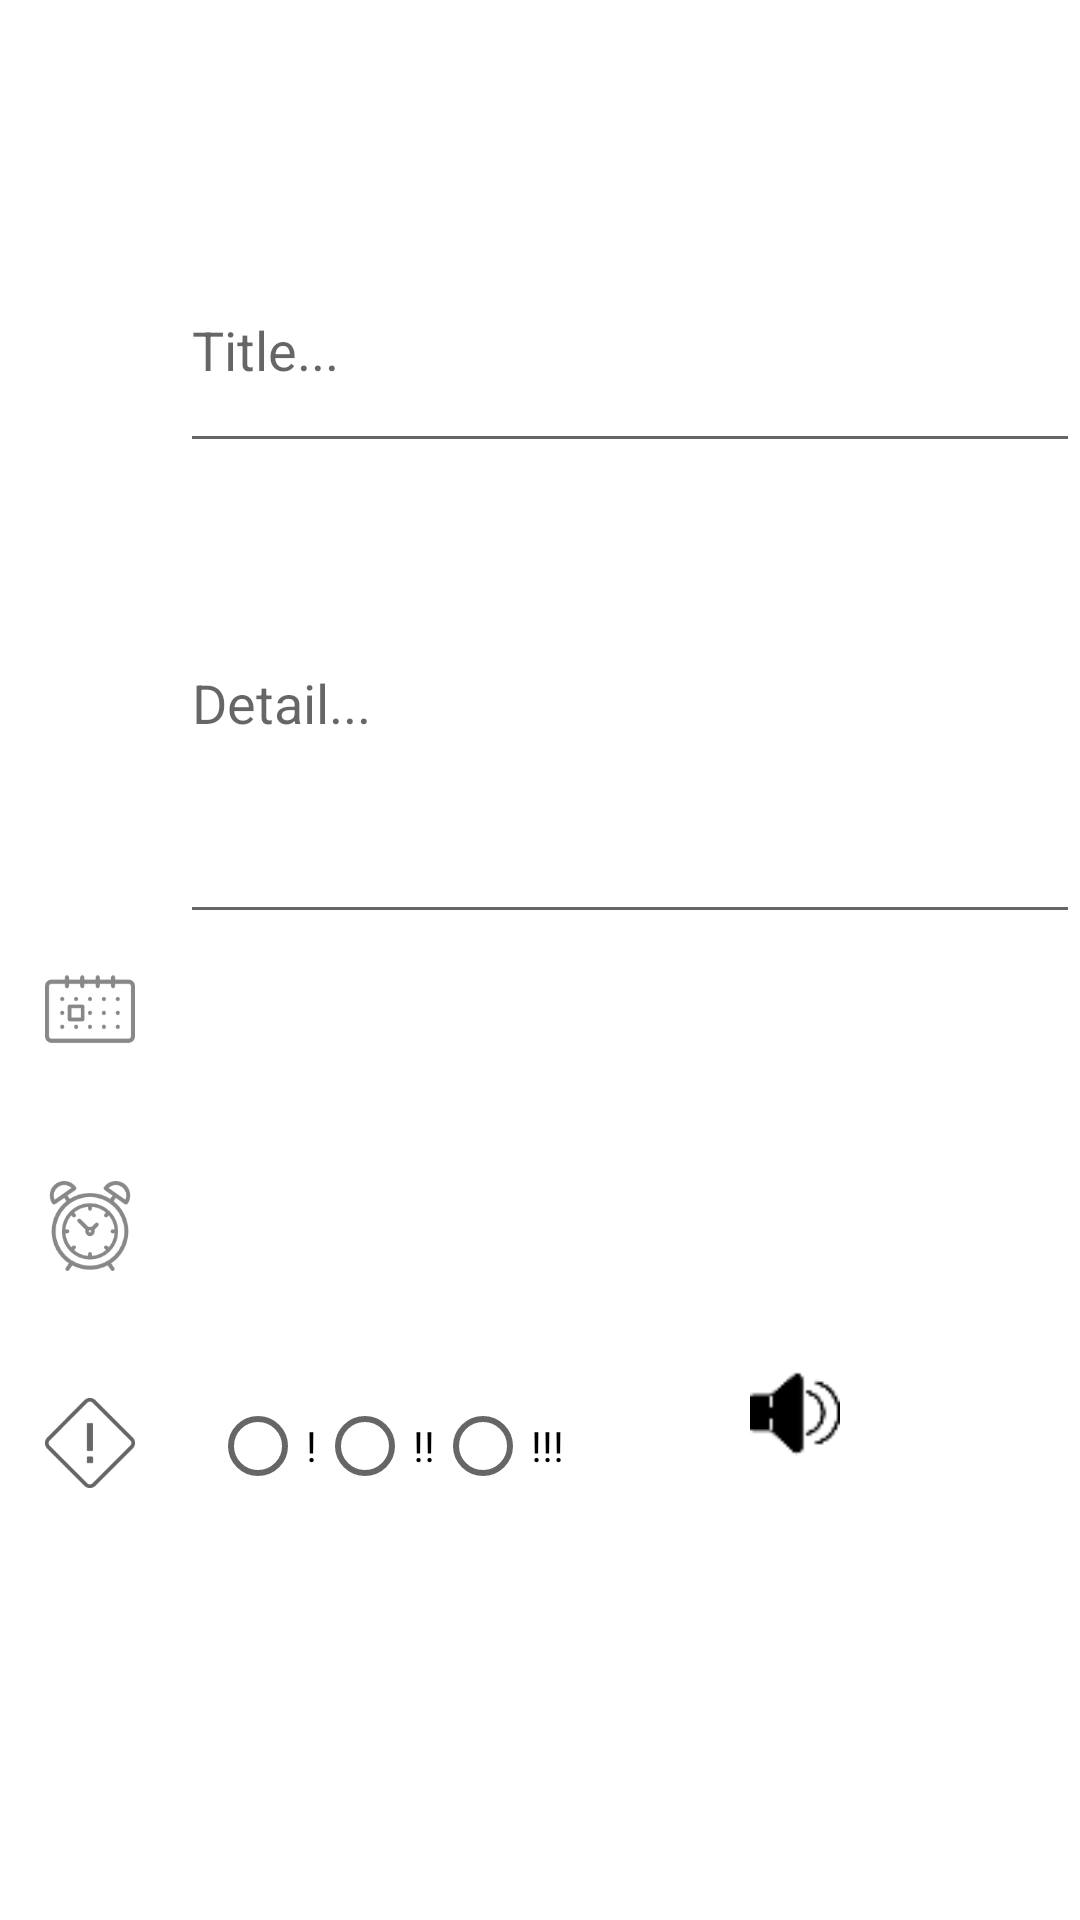

Reconstruct the res/layout file that produces this screen, plus the resources it refers to.
<!-- AndroidManifest.xml: application theme AppTheme -->
<!-- res/layout/activity_add_new_task.xml -->
<?xml version="1.0" encoding="utf-8"?>
<LinearLayout xmlns:android="http://schemas.android.com/apk/res/android"
    xmlns:tools="http://schemas.android.com/tools"
    android:layout_width="match_parent"
    android:layout_height="match_parent"
    android:background="#FFFFFF"
    android:orientation="vertical"
    android:weightSum="10">

    <android.support.v7.widget.Toolbar
        android:id="@+id/toolbar"
        android:layout_width="match_parent"
        android:layout_height="?android:attr/actionBarSize"
        android:background="@color/color_toolbar"
        android:theme="@style/ToolBarStyle">

    </android.support.v7.widget.Toolbar>


    <LinearLayout
        android:layout_width="match_parent"
        android:layout_height="0dp"
        android:layout_marginTop="@dimen/activity_add_new_task_margin_top"
        android:layout_weight="1.5"
        android:orientation="horizontal">


        <EditText
            android:id="@+id/activity_add_new_task_edt_title"
            android:layout_width="match_parent"
            android:layout_height="match_parent"
            android:layout_marginLeft="@dimen/activity_add_new_task_edt_margin_left"
            android:hint="Title..."
            android:textColor="@android:color/black"
            android:textSize="18sp" />
    </LinearLayout>


    <LinearLayout
        android:layout_width="match_parent"
        android:layout_height="0dp"
        android:layout_weight="3"
        android:orientation="horizontal">

        <EditText
            android:id="@+id/activity_add_new_task_edt_description"
            android:layout_width="match_parent"
            android:layout_height="match_parent"
            android:layout_marginLeft="@dimen/activity_add_new_task_edt_margin_left"
            android:hint="Detail..."
            android:textColor="@android:color/black"
            android:textSize="18sp" />
    </LinearLayout>


    <LinearLayout
        android:layout_width="match_parent"
        android:layout_height="0dp"
        android:layout_weight="1"
        android:orientation="horizontal">

        <FrameLayout
            android:layout_width="@dimen/activity_add_new_task_fl_width"
            android:layout_height="@dimen/activity_add_new_task_fl_height">

            <ImageView
                android:id="@+id/activity_add_new_task_img_date"
                android:layout_width="@dimen/activity_add_new_task_img_width"
                android:layout_height="@dimen/activity_add_new_task_img_height"
                android:layout_gravity="center"
                android:background="@drawable/ic_calendar" />
        </FrameLayout>


        <TextView
            android:id="@+id/activity_add_new_task_tv_date"
            android:layout_width="match_parent"
            android:layout_height="match_parent"
            android:layout_marginLeft="@dimen/activity_add_new_task_margin_left"
            android:gravity="center_vertical"
            android:textColor="@android:color/black"
            android:textSize="18sp"
            tools:text="12/11/2016" />
    </LinearLayout>

    <View style="@style/ViewLineStyle" />

    <LinearLayout
        android:layout_width="match_parent"
        android:layout_height="0dp"
        android:layout_marginTop="@dimen/activity_add_new_task_margin_top"
        android:layout_weight="1"
        android:orientation="horizontal">

        <FrameLayout
            android:layout_width="@dimen/activity_add_new_task_fl_width"
            android:layout_height="@dimen/activity_add_new_task_fl_height">

            <ImageView
                android:id="@+id/activity_add_new_task_img_time"
                android:layout_width="@dimen/activity_add_new_task_img_width"
                android:layout_height="@dimen/activity_add_new_task_img_height"
                android:layout_gravity="center"
                android:background="@drawable/ic_alarm_clock" />

        </FrameLayout>

        <TextView
            android:id="@+id/activity_add_new_task_tv_time"
            android:layout_width="0dp"
            android:layout_height="match_parent"
            android:layout_marginLeft="@dimen/activity_add_new_task_margin_left"
            android:layout_weight="5"
            android:gravity="center_vertical"
            android:textColor="@android:color/black"
            android:textSize="18sp"
            tools:text="13:05" />
    </LinearLayout>

    <View style="@style/ViewLineStyle" />

    <LinearLayout
        android:layout_width="match_parent"
        android:layout_height="0dp"
        android:layout_marginTop="@dimen/activity_add_new_task_margin_top"
        android:layout_weight="1"
        android:orientation="horizontal">

        <FrameLayout
            android:layout_width="@dimen/activity_add_new_task_fl_width"
            android:layout_height="@dimen/activity_add_new_task_fl_height">

            <ImageView
                android:id="@+id/activity_add_new_task_img_priority"
                android:layout_width="@dimen/activity_add_new_task_img_width"
                android:layout_height="@dimen/activity_add_new_task_img_height"
                android:layout_gravity="center"
                android:background="@drawable/ic_priority" />
        </FrameLayout>


        <RadioGroup
            android:id="@+id/activity_add_new_task_rd_group_priority"
            android:layout_width="@dimen/activity_add_new_task_rd_group_width"
            android:layout_height="match_parent"
            android:layout_marginLeft="@dimen/activity_add_new_task_margin_left"
            android:orientation="horizontal">

            <RadioButton
                android:id="@+id/activity_add_new_task_rd_priority_1"
                android:layout_width="wrap_content"
                android:layout_height="wrap_content"
                android:layout_gravity="center_vertical"
                android:text="!" />

            <RadioButton
                android:id="@+id/activity_add_new_task_rd_priority_2"
                android:layout_width="wrap_content"
                android:layout_height="wrap_content"
                android:layout_gravity="center_vertical"
                android:text="!!" />

            <RadioButton
                android:id="@+id/activity_add_new_task_rd_priority_3"
                android:layout_width="wrap_content"
                android:layout_height="wrap_content"
                android:layout_gravity="center_vertical"
                android:text="!!!" />
        </RadioGroup>

        <ImageView
            android:id="@+id/activity_add_new_task_img_on_off"
            android:layout_width="@dimen/activity_add_new_task_img_width"
            android:layout_height="@dimen/activity_add_new_task_img_height"
            android:layout_marginLeft="@dimen/activity_add_new_task_btn_on_off_margin_left"
            android:background="@drawable/ic_on_notif" />
    </LinearLayout>
</LinearLayout>
<!-- resources referenced by this layout -->
<resources>
  <dimen name="activity_add_new_task_btn_on_off_margin_left">30dp</dimen>
  <dimen name="activity_add_new_task_edt_margin_left">60dp</dimen>
  <dimen name="activity_add_new_task_fl_height">50dp</dimen>
  <dimen name="activity_add_new_task_fl_width">60dp</dimen>
  <dimen name="activity_add_new_task_img_height">30dp</dimen>
  <dimen name="activity_add_new_task_img_width">30dp</dimen>
  <dimen name="activity_add_new_task_margin_left">10dp</dimen>
  <dimen name="activity_add_new_task_margin_top">20dp</dimen>
  <dimen name="activity_add_new_task_rd_group_width">150dp</dimen>
  <!-- drawable ic_alarm_clock: png bitmap (drawable, 7116 bytes) -->
  <!-- drawable ic_calendar: png bitmap (drawable, 2739 bytes) -->
  <!-- drawable ic_on_notif: png bitmap (drawable, 658 bytes) -->
  <!-- drawable ic_priority: png bitmap (drawable, 1601 bytes) -->
  <style name="AppTheme" parent="Theme.AppCompat.Light.NoActionBar">
          
          <item name="colorPrimary">@color/colorPrimary</item>
          <item name="colorPrimaryDark">@color/colorPrimaryDark</item>
          <item name="colorAccent">@color/colorAccent</item>
      </style>
  <color name="colorPrimary">#3F51B5</color>
  <color name="colorPrimaryDark">#303F9F</color>
  <color name="colorAccent">#FF4081</color>
</resources>
